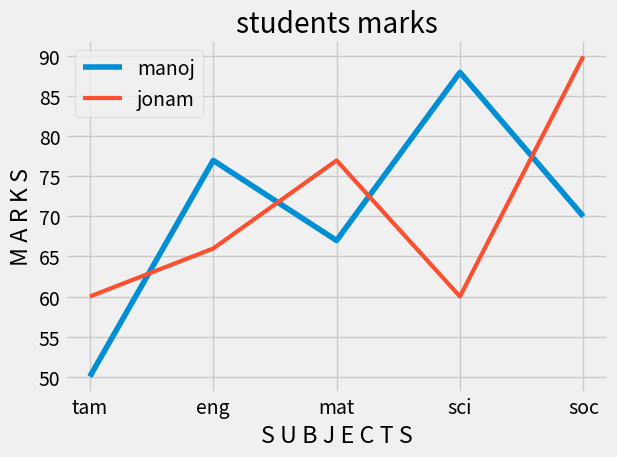

Write the Python code that produced this figure.
import matplotlib.pyplot as plt
plt.style.use('fivethirtyeight')
sub = ('tam' , 'eng' , 'mat' , 'sci' , 'soc')
manoj = (50,77,67,88,70)
plt.plot(sub,manoj ,label = 'manoj')
jonam = (60,66,77,60,90)
plt.plot(sub,jonam , linewidth = 3,label = 'jonam')
plt.title("students marks")
plt.xlabel("S U B J E C T S")
plt.ylabel("M A R K S")
plt.legend()
plt.grid(True)
plt.tight_layout()
plt.show()

